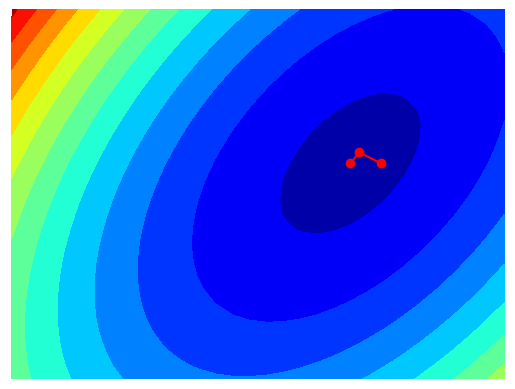

Recreate this plot in Python.
from numpy import *
import matplotlib.pyplot as plt
import matplotlib


A = array([[2, -1], [-1, 2]])
b = array([1, 1])
xinit = array([1.5, 1.0])
Xmin = -4.5
Xmax = 3.5
Ymin = -2.5
Ymax = 3.5
eps = 0.0001

# GRADIENT CONJUGUE :
x = xinit.copy()
conjugate = [(x[0], x[1])]
i = 0
delta = 1
imax = 2

r = b - A @ x
d = r.copy()

while i < imax and delta > eps:
     delta = r @ r
     s = A @ d
     alpha = delta / (r @ s)
     x = x + alpha * d
     r = r - alpha * s
     beta = (r @ r) / delta
     d = r + beta * d
     conjugate.append((x[0], x[1]))
     i += 1
     print(f"x = {x}")
     print(" = Iteration %4d : %14.7e" % (i, delta))

conjugate = array(conjugate)

matplotlib.rcParams['toolbar'] = 'None'
myColorMap = matplotlib.cm.jet

n = 30

X, Y = meshgrid(linspace(Xmin, Xmax, n), linspace(Ymin, Ymax, n))
J = zeros((n, n))
for i in range(n):
     for j in range(n):
          x = array([X[i, j], Y[i, j]])
          J[i, j] = (x @ A @ x / 2 - b @ x)

plt.figure("Conjugate gradients - steepest descent")
plt.contourf(X, Y, J, 12, cmap=myColorMap)
plt.axis('equal')
plt.axis('off')
plt.plot(conjugate[:, 0], conjugate[:, 1], '-or')
plt.grid()
plt.show()